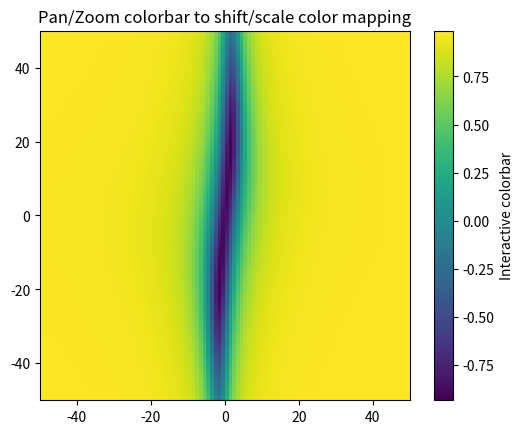

The matplotlib source for this figure:
import time

import matplotlib
import matplotlib.pyplot as plt
import numpy as np


class SquareRootOfSwap:

    def __init__(self):

        self.r_sigma = 0.18  # %
        self.r_pi = 0.13  # %

        self.gamma_0 = 3*1e6 * 2*np.pi # 3 MHz
        self.kappa_0 = 30*1e6 * 2*np.pi # 30 MHz

        self.sigma_g = 6*1e6

        self.h = 1*1e6 * 2*np.pi  # 1 MHz
        self.kappa_i = 6*1e6 * 2*np.pi  # 6 MHz
        self.kappa_ex = 30*1e6 * 2*np.pi  # 30*10e6
        self.kappa_0 = self.kappa_ex + self.kappa_i

        self.g0 = 16*1e6 * 2*np.pi  # 16 MHz
        self.g1 = 16*1e6 * 2*np.pi  # 16 MHz
        self.g2 = 16*1e6 * 2*np.pi  # 16 MHz

        self.gamma = self.gamma_0
        self.kappa = self.kappa_0

        self.h_squared = self.h**2
        self.h_k_ratio = self.h / self.kappa
        self.h_k_ratio_squared = self.h_k_ratio**2

        self.g0_squared = self.g0**2
        self.g1_squared = self.g1**2
        self.g2_squared = self.g2**2
        self.g0_abs_squared = self.abs_squared(self.g0)
        self.g1_abs_squared = self.abs_squared(self.g1)
        self.g2_abs_squared = self.abs_squared(self.g2)

        self.r_sigma_squared = self.r_sigma**2
        self.r_pi_squared = self.r_pi**2

        self.C_0 = self.g0_squared.real / (2 * self.kappa * self.gamma)
        self.C_tot = (self.g1_squared**2 + self.g2_squared**2).real / (2 * self.kappa * self.gamma)

        self.p = (2 * self.kappa_ex) / (self.kappa + self.h_squared/self.kappa)
        self.D = self.calc_D()

        pass

    def transmission(self):
        alpha0 = self.alpha0()
        alpha1 = self.alpha1()
        alpha2 = self.alpha2()

        alpha0_squared = self.abs_squared(alpha0)
        alpha1_squared = self.abs_squared(alpha1)
        alpha2_squared = self.abs_squared(alpha2)
        t = 1 + 2 * alpha1.real + alpha0_squared + alpha1_squared + alpha2_squared
        return t

    def reflection(self):
        beta0 = self.beta0()
        beta1 = self.beta1()
        beta2 = self.beta2()

        beta0_squared = self.abs_squared(beta0)
        beta1_squared = self.abs_squared(beta1)
        beta2_squared = self.abs_squared(beta2)
        r = beta0_squared + beta1_squared + beta2_squared
        return r

    def calc_D(self):
        term_1 = 1
        term_2 = self.h_k_ratio_squared
        term_3 = 2 * ((1+self.r_sigma_squared) * self.C_tot + 2 * self.r_pi_squared * self.C_0)
        term_4 = -4 * (0+1j) * (self.h/self.kappa) * (self.r_sigma * self.C_tot + self.r_pi_squared * self.C_0)
        term_sum = term_1 + term_2 + term_3 + term_4
        return term_sum

    def u(self, g):
        term_1 = self.r_sigma * (self.h / self.kappa) * g.conjugate()
        term_2 = (0+1j) * g  # TODO: can be: term_2 = complex(0, g)
        term_sum = term_1 + term_2
        return term_sum

    def v(self, g):
        term_1 = -self.r_sigma * g
        term_2 = (0+1j) * (self.h/self.kappa) * g.conjugate()
        term_sum = term_1 + term_2
        return term_sum

    def w(self, g):
        term_1 = (self.h / self.kappa) * g.conjugate()
        term_2 = (0+1j) * g  # TODO: can be: term_2 = complex(0, g)
        product = self.r_pi * (term_1 + term_2)
        return product

    def alpha1(self):
        nom = self.u(self.g1) * self.u(self.g1.conjugate()) * 2 * self.C_tot / self.D
        denom = (self.g1_abs_squared + self.g2_abs_squared)
        product = -self.p * (1 + nom/denom)
        return product

    def alpha2(self):
        nom = self.u(self.g1) * self.v(self.g2.conjugate()) * 2 * self.C_tot / self.D
        denom = (self.g1_abs_squared + self.g2_abs_squared)
        return self.p * (nom/denom)

    def alpha0(self):
        nom = self.u(self.g1) * self.w(self.g0) * self.C_tot / self.D
        denom = (self.g1_abs_squared + self.g2_abs_squared)
        return self.p * (nom/denom)

    def beta1(self):
        nom = self.u(self.g1) * self.v(self.g1) * 2 * self.C_tot / self.D
        denom = (self.g1_abs_squared + self.g2_abs_squared)
        return self.p * (self.h_k_ratio + (nom/denom))

    def beta2(self):
        nom = self.u(self.g1) * self.u(self.g2) * 2 * self.C_tot / self.D
        denom = (self.g1_abs_squared + self.g2_abs_squared)
        return self.p * (nom/denom)

    def beta0(self):
        nom = self.u(self.g1) * self.w(self.g0.conjugate()) * 2 * self.C_tot / self.D
        denom = (self.g1_abs_squared + self.g2_abs_squared)
        return self.p * (nom/denom)

    def abs_squared(self, z):
        #return abs(z) ** 2
        return z.real ** 2 + z.imag ** 2

    def get_t_r(self):

        t = self.transmission()
        r = self.reflection()

        return t, r

    def go(self):

        # self.fig = plt.figure()
        # current_date_time = time.strftime("%H:%M:%S (%d/%m/%Y)")
        # self.fig.canvas.manager.set_window_title(f'{current_date_time} | T-R simulation')

        num_detunings = 100
        start = -50
        end = 50
        atom_detunings = np.linspace(start, end, num=num_detunings) * 1e6 * 2*np.pi
        cavity_detunings = np.linspace(start, end, num=num_detunings) * 1e6 * 2*np.pi

        # Sanity check - no detunings at all
        self.kappa = self.kappa_0 + complex(0, 0)
        self.gamma = self.gamma_0 + complex(0, 0)
        t, r = self.get_t_r()

        n = len(atom_detunings)
        A = np.zeros((n, n))
        for i, d_c in enumerate(cavity_detunings):
            for j, d_a in enumerate(atom_detunings):
                self.kappa = self.kappa_0 + complex(0, d_c)
                self.gamma = self.gamma_0 + complex(0, d_a)

                # Recalc C_0 and C_tot
                self.C_0 = self.g0_squared.real / (2 * self.kappa * self.gamma)
                self.C_tot = (self.g1_squared ** 2 + self.g2_squared ** 2).real / (2 * self.kappa * self.gamma)

                t, r = self.get_t_r()

                z = (t-r)/(t+r)

                A[i][j] = z
            pass

        #data2d = np.sin(t)[:, np.newaxis] * np.cos(t)[np.newaxis, :]

        #data2d = atom_detunings[:, np.newaxis] * cavity_detunings[np.newaxis, :]

        data2d = A
        fig, ax = plt.subplots()
        #im = ax.imshow(data2d)

        extent0 = [-50, 50, -50, 50]
        im = ax.imshow(data2d, extent=extent0)

        ax.set_title('Pan/Zoom colorbar to shift/scale color mapping')

        # Set scales
        SHOW_SCALES = False
        if SHOW_SCALES:
            r = int(n/2)
            plt.xlim(-r, r)
            plt.ylim(-r, r)

        fig.colorbar(im, ax=ax, label='Interactive colorbar')

        # Dashed line
        SHOW_DASHED = False
        if SHOW_DASHED:
            x_points = np.linspace(start, end, num=num_detunings)
            plt.plot(x_points, x_points, linestyle='dashed')

        plt.show(block=True)
        pass

    def test_complex_stuff(self):

        c1 = 3 + 6j
        c2 = complex(2, 5)

        c3 = c1 + c2
        print(c3)

        c_real = c3.real
        c_img = c3.imag
        conj = c3.conjugate()

        abs_squared = self.abs_squared(c1)
        print(abs_squared)

        pass

    def plot(self):
        pass

if __name__ == "__main__":

    sros = SquareRootOfSwap()

    sros.go()

    pass
